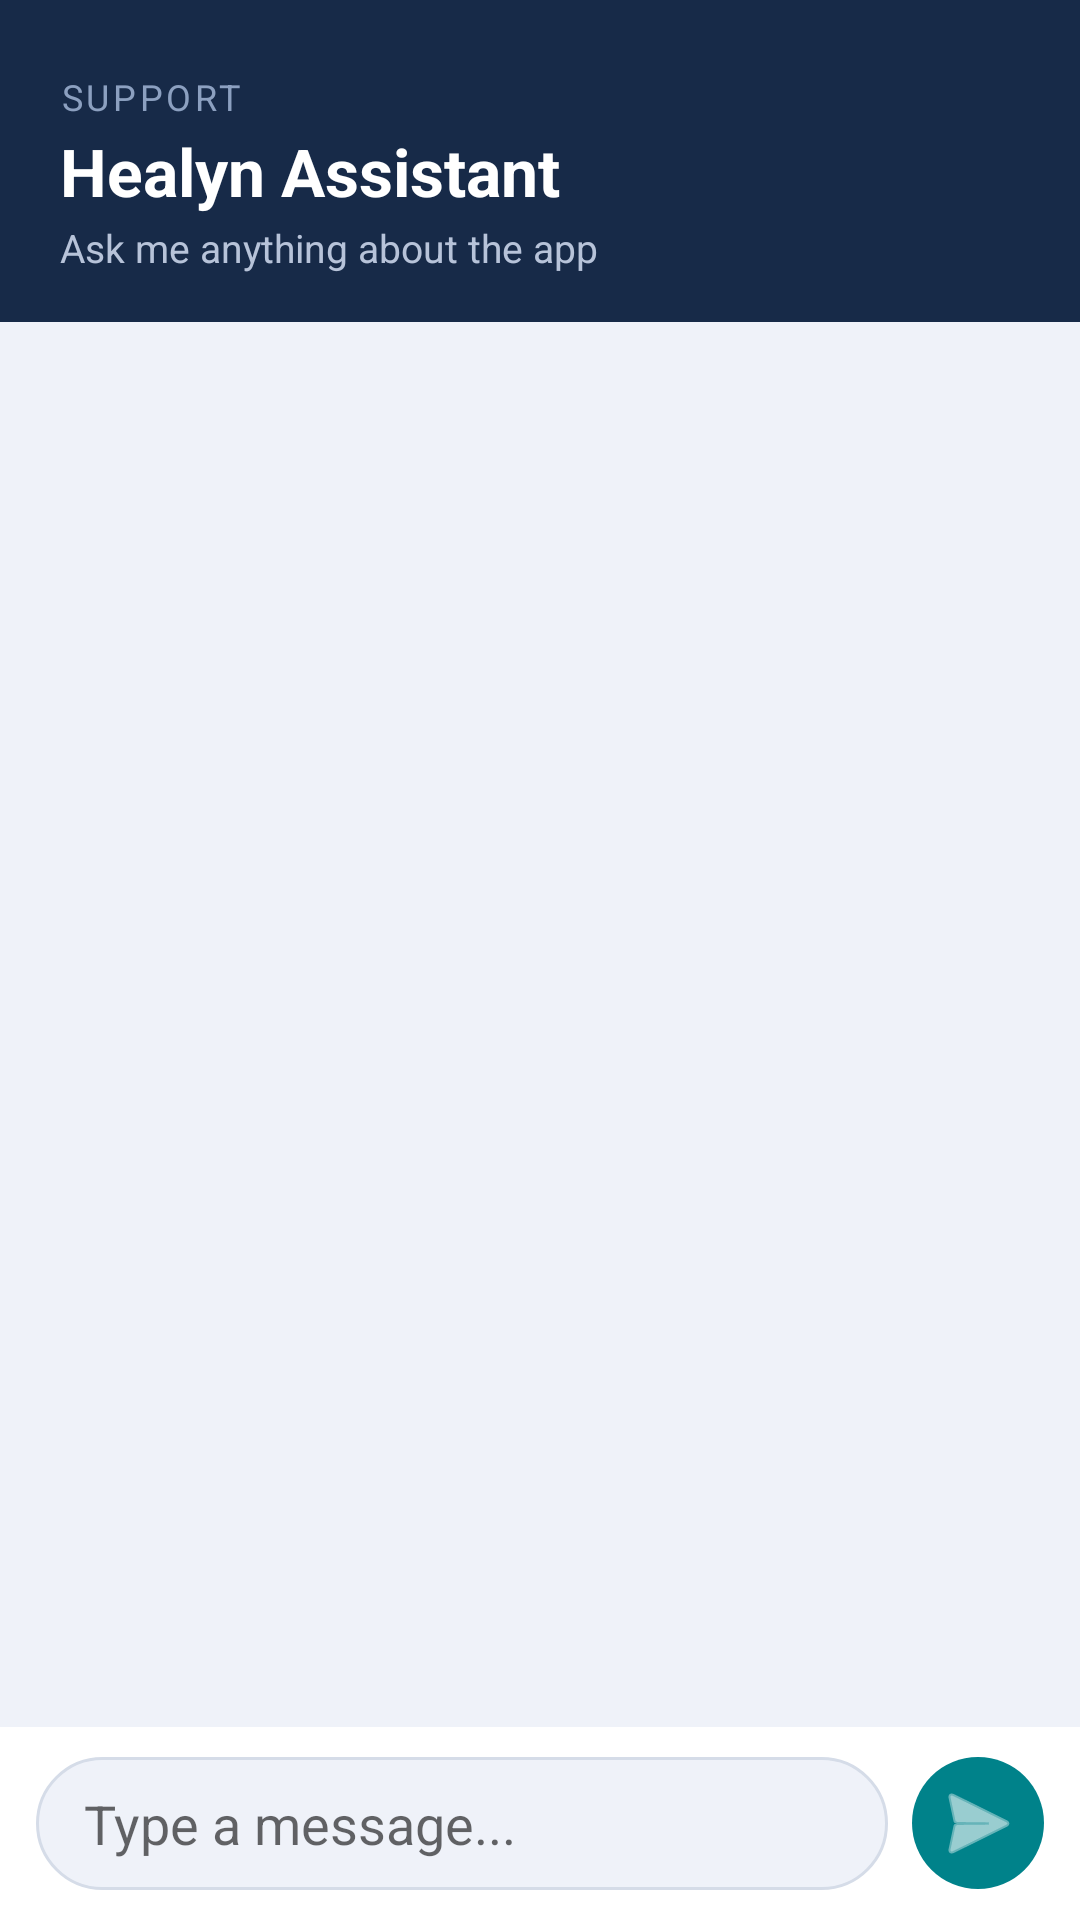

Reconstruct the res/layout file that produces this screen, plus the resources it refers to.
<!-- AndroidManifest.xml: application theme Theme.Physioapp -->
<!-- res/layout/activity_chatbot.xml -->
<?xml version="1.0" encoding="utf-8"?>
<androidx.constraintlayout.widget.ConstraintLayout
    xmlns:android="http://schemas.android.com/apk/res/android"
    xmlns:app="http://schemas.android.com/apk/res-auto"
    android:layout_width="match_parent"
    android:layout_height="match_parent"
    android:background="@color/healyn_background">

    
    <LinearLayout
        android:id="@+id/header"
        android:layout_width="0dp"
        android:layout_height="wrap_content"
        android:orientation="vertical"
        android:background="@color/healyn_primary"
        android:paddingStart="20dp"
        android:paddingEnd="20dp"
        android:paddingTop="24dp"
        android:paddingBottom="16dp"
        app:layout_constraintTop_toTopOf="parent"
        app:layout_constraintStart_toStartOf="parent"
        app:layout_constraintEnd_toEndOf="parent">

        <TextView
            android:layout_width="wrap_content"
            android:layout_height="wrap_content"
            android:text="SUPPORT"
            android:textColor="#8CA0C0"
            android:textSize="12sp"
            android:letterSpacing="0.1"/>

        <TextView
            android:layout_width="wrap_content"
            android:layout_height="wrap_content"
            android:text="Healyn Assistant"
            android:textColor="#FFFFFF"
            android:textSize="22sp"
            android:textStyle="bold"
            android:layout_marginTop="2dp"/>

        <TextView
            android:layout_width="wrap_content"
            android:layout_height="wrap_content"
            android:text="Ask me anything about the app"
            android:textColor="#B7C3D9"
            android:textSize="13sp"
            android:layout_marginTop="2dp"/>
    </LinearLayout>

    
    <androidx.recyclerview.widget.RecyclerView
        android:id="@+id/recyclerViewChat"
        android:layout_width="0dp"
        android:layout_height="0dp"
        android:clipToPadding="false"
        android:paddingHorizontal="12dp"
        android:paddingVertical="12dp"
        app:layout_constraintTop_toBottomOf="@id/header"
        app:layout_constraintBottom_toTopOf="@id/inputBar"
        app:layout_constraintStart_toStartOf="parent"
        app:layout_constraintEnd_toEndOf="parent"/>

    
    <LinearLayout
        android:id="@+id/inputBar"
        android:layout_width="0dp"
        android:layout_height="wrap_content"
        android:orientation="horizontal"
        android:background="@color/healyn_surface"
        android:paddingHorizontal="12dp"
        android:paddingVertical="10dp"
        android:gravity="center_vertical"
        app:layout_constraintBottom_toBottomOf="parent"
        app:layout_constraintStart_toStartOf="parent"
        app:layout_constraintEnd_toEndOf="parent">

        <EditText
            android:id="@+id/editTextMessage"
            android:layout_width="0dp"
            android:layout_height="wrap_content"
            android:layout_weight="1"
            android:hint="Type a message..."
            android:background="@drawable/bg_input_field"
            android:paddingHorizontal="16dp"
            android:paddingVertical="10dp"
            android:maxLines="4"
            android:imeOptions="actionSend"
            android:inputType="textCapSentences|textMultiLine"/>

        <ImageButton
            android:id="@+id/buttonSend"
            android:layout_width="44dp"
            android:layout_height="44dp"
            android:layout_marginStart="8dp"
            android:background="@drawable/bg_send_button"
            android:src="@android:drawable/ic_menu_send"
            android:contentDescription="Send message"
            app:tint="#FFFFFF"/>
    </LinearLayout>

</androidx.constraintlayout.widget.ConstraintLayout>
<!-- resources referenced by this layout -->
<resources>
  <color name="healyn_background">#EFF2F9</color>
  <color name="healyn_primary">#172A48</color>
  <color name="healyn_surface">#FFFFFF</color>
  <!-- drawable bg_input_field (drawable) -->
  <?xml version="1.0" encoding="utf-8"?>
  <shape xmlns:android="http://schemas.android.com/apk/res/android">
      <solid android:color="#EFF2F9"/>
      <corners android:radius="24dp"/>
      <stroke android:width="1dp" android:color="#D5DCE8"/>
  </shape>
  <!-- drawable bg_send_button (drawable) -->
  <?xml version="1.0" encoding="utf-8"?>
  <shape xmlns:android="http://schemas.android.com/apk/res/android"
      android:shape="oval">
      <solid android:color="#00828A"/>
  </shape>
  <style name="Theme.Physioapp" parent="Theme.MaterialComponents.DayNight.NoActionBar">
          <item name="colorPrimary">#028090</item>
          <item name="colorPrimaryVariant">#014F59</item>
          <item name="colorOnPrimary">#FFFFFF</item>
          <item name="android:statusBarColor">#028090</item>
          <item name="android:textAllCaps">false</item>
          <item name="materialButtonStyle">@style/RoundedButton</item>
      </style>
  <style name="RoundedButton" parent="Widget.MaterialComponents.Button">
          <item name="android:textAllCaps">false</item>
          <item name="cornerRadius">12dp</item>
      </style>
</resources>
